Run: headless pygame with SDL's dummy video driver; simulated clock (each Clock.tick advances the game by its frame time, no real sleeping); random seed 0; keys injected as events and as key.get_pressed() state; no mouse input.
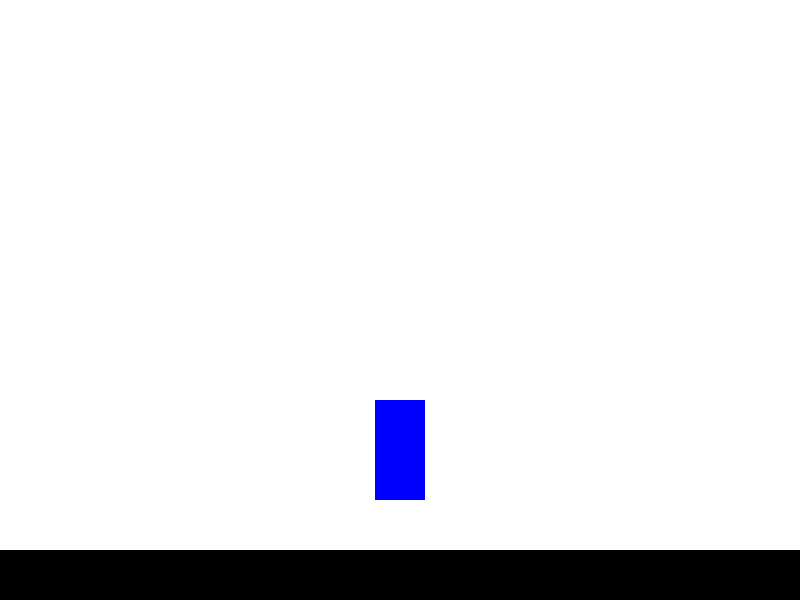
Frame 1 of 4 · flips 1–60 · no input
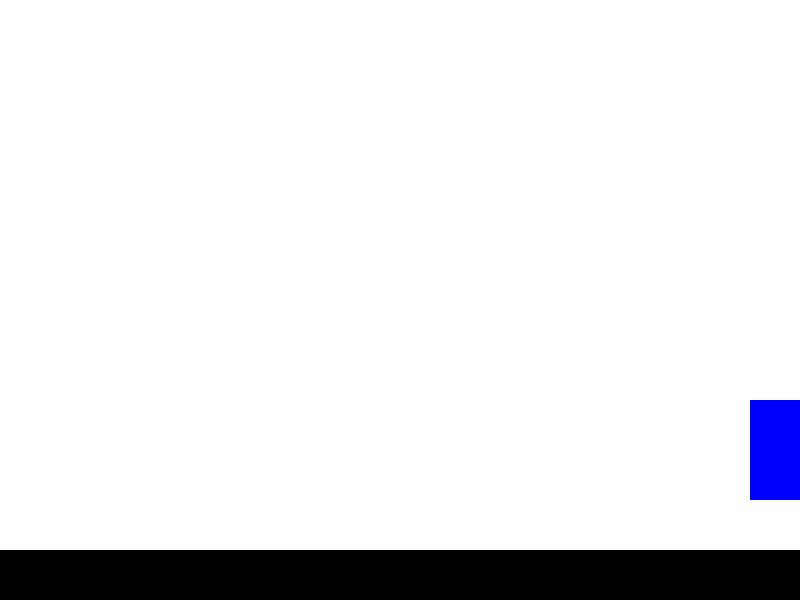
Frame 2 of 4 · flips 61–180 · tapped SPACE, RETURN · held RIGHT (→), D
Frame 3 of 4 · flips 181–300 · held DOWN (↓), S · screen unchanged from frame 2, image omitted
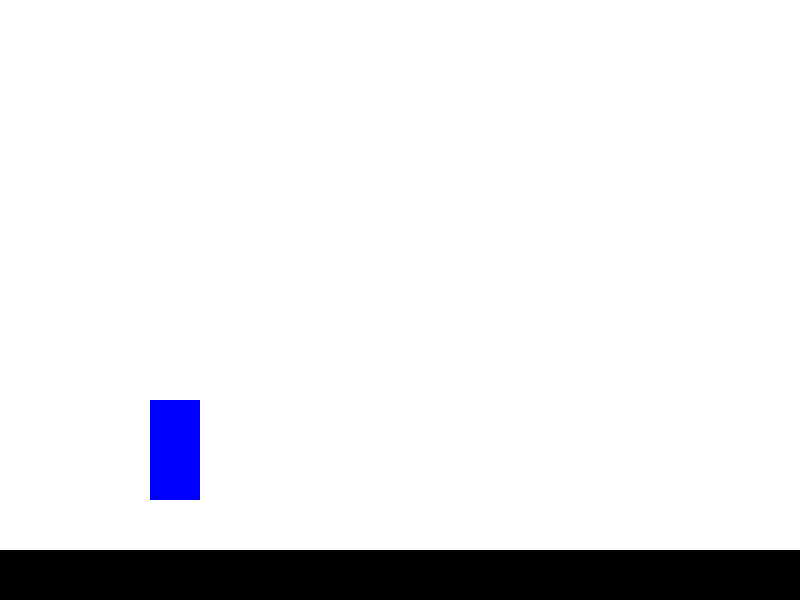
Frame 4 of 4 · flips 301–420 · held LEFT (←), A, UP (↑), W

The pygame program that drew these frames:

import pygame
import sys

# Initialize pygame
pygame.init()

# Screen dimensions and settings
SCREEN_WIDTH = 800
SCREEN_HEIGHT = 600
screen = pygame.display.set_mode((SCREEN_WIDTH, SCREEN_HEIGHT))
pygame.display.set_caption("game Prototype")

# Colors
WHITE = (0, 0, 0)
BLACK = (255, 255, 255)
RED = (0, 0, 255)

# FPS
FPS = 60
clock = pygame.time.Clock()

# Player settings
player_width = 50
player_height = 100
player_x = SCREEN_WIDTH // 2 - player_width // 2
player_y = SCREEN_HEIGHT - player_height - 100
player_velocity = 5
jumping = False
jump_count = 10

# Load assets
player_image = pygame.Surface((player_width, player_height))
player_image.fill(RED)  # Placeholder red rectangle as the player sprite

# Ground settings
ground_height = 50

# Jumping function
def handle_jumping():
    global player_y, jumping, jump_count
    if jumping:
        if jump_count >= -10:
            neg = 0.5
            if jump_count < 0:
                neg = -0.5
            player_y -= (jump_count ** 2) * 0.5 * neg
            jump_count -= 1
        else:
            jumping = False
            jump_count = 5

# Main game loop
def main():
    global player_x, player_y, jumping, jump_count

    while True:
        screen.fill(BLACK)

        # Event handling
        for event in pygame.event.get():
            if event.type == pygame.QUIT:
                pygame.quit()
                sys.exit()

        # Key presses for movement and jumping
        keys = pygame.key.get_pressed()

        if keys[pygame.K_LEFT]:
            player_x -= player_velocity
        if keys[pygame.K_RIGHT]:
            player_x += player_velocity
        if not jumping and keys[pygame.K_SPACE]:
            jumping = True

        # Prevent player from going off screen
        if player_x < 0:
            player_x = 0
        if player_x > SCREEN_WIDTH - player_width:
            player_x = SCREEN_WIDTH - player_width

        # Handle jumping mechanics
        handle_jumping()

        # Platform collision (simple ground collision)
        if player_y >= SCREEN_HEIGHT - player_height - ground_height:
            player_y = SCREEN_HEIGHT - player_height - ground_height
            jumping = False
            jump_count = 10

        # Draw the player
        screen.blit(player_image, (player_x, player_y))

        # Draw ground
        pygame.draw.rect(screen, WHITE, (0, SCREEN_HEIGHT - ground_height, SCREEN_WIDTH, ground_height))
        pygame.draw.rect(screen, WHITE, (0, 50 - 100, 50, ground_height))

        
        # Update the screen
        pygame.display.update()

        # Set the frame rate
        clock.tick(FPS)

if __name__ == "__main__":
    main()
